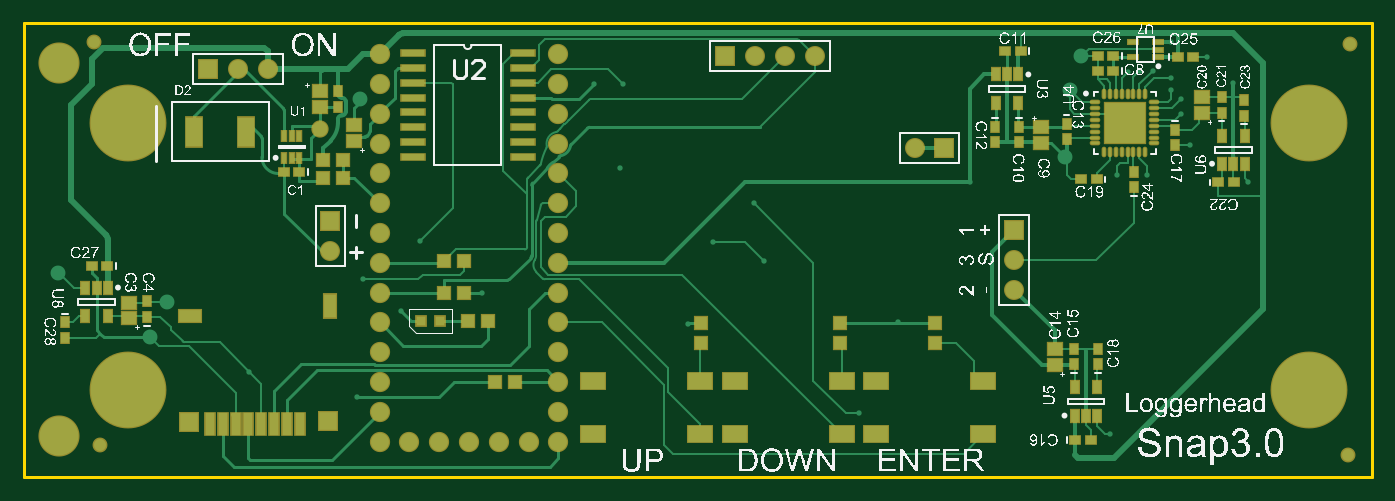
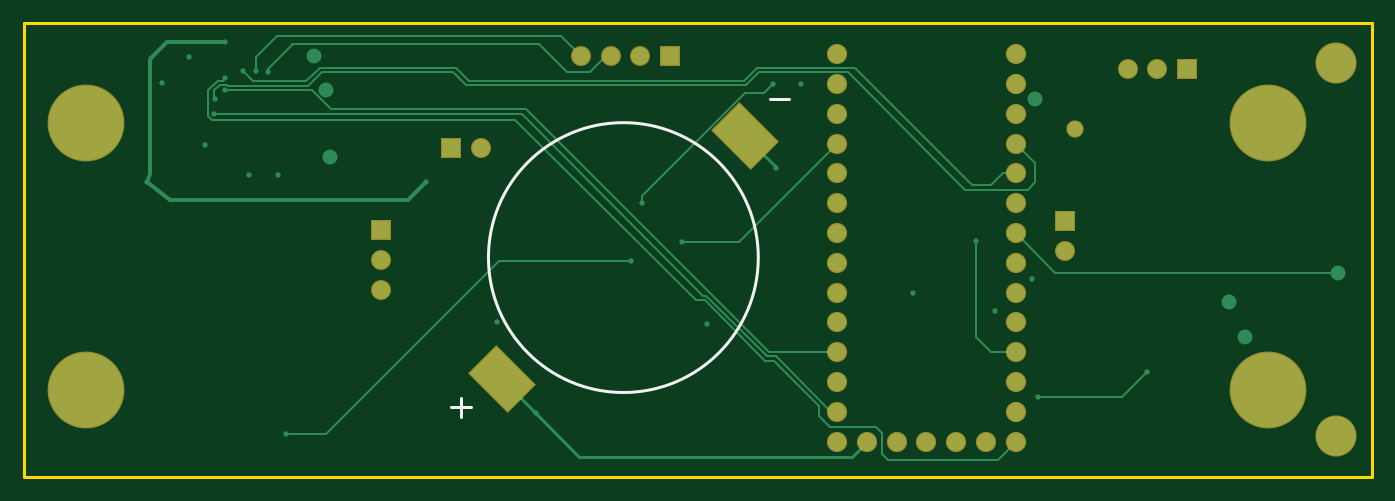
Circuit board: 9 layer files. Board 114.9 x 38.7 mm.
- bottom_copper: Snap3.GBL (6055 bytes)
- bottom_silk: Snap3.GBO (444 bytes)
- paste: Snap3.GBP (635 bytes)
- bottom_mask: Snap3.GBS (1818 bytes)
- outline: Snap3.GM1 (432 bytes)
- top_copper: Snap3.GTL (20932 bytes)
- top_silk: Snap3.GTO (372321 bytes)
- paste: Snap3.GTP (4296 bytes)
- top_mask: Snap3.GTS (5558 bytes)

=== bottom_copper: Snap3.GBL (6055 bytes, source omitted) ===
=== bottom_silk: Snap3.GBO ===
G04*
G04 #@! TF.GenerationSoftware,Altium Limited,Altium Designer,21.9.2 (33)*
G04*
G04 Layer_Color=32896*
%FSLAX25Y25*%
%MOIN*%
G70*
G04*
G04 #@! TF.SameCoordinates,D22C8EEC-9F66-4CA6-A23B-34AD4F9630FA*
G04*
G04*
G04 #@! TF.FilePolarity,Positive*
G04*
G01*
G75*
%ADD12C,0.01000*%
D12*
X284492Y-65216D02*
G03*
X284492Y-65216I-45276J0D01*
G01*
X183500Y-12002D02*
X190164D01*
X290500Y-115502D02*
X297165D01*
X293832Y-112169D02*
Y-118834D01*
M02*

=== paste: Snap3.GBP ===
G04*
G04 #@! TF.GenerationSoftware,Altium Limited,Altium Designer,21.9.2 (33)*
G04*
G04 Layer_Color=128*
%FSLAX25Y25*%
%MOIN*%
G70*
G04*
G04 #@! TF.SameCoordinates,D22C8EEC-9F66-4CA6-A23B-34AD4F9630FA*
G04*
G04*
G04 #@! TF.FilePolarity,Positive*
G04*
G01*
G75*
G04:AMPARAMS|DCode=83|XSize=125.98mil|YSize=180mil|CornerRadius=0mil|HoleSize=0mil|Usage=FLASHONLY|Rotation=135.000|XOffset=0mil|YOffset=0mil|HoleType=Round|Shape=Rectangle|*
%AMROTATEDRECTD83*
4,1,4,0.10818,0.01910,-0.01910,-0.10818,-0.10818,-0.01910,0.01910,0.10818,0.10818,0.01910,0.0*
%
%ADD83ROTATEDRECTD83*%

D83*
X198432Y-24432D02*
D03*
X280000Y-106000D02*
D03*
M02*

=== bottom_mask: Snap3.GBS ===
G04*
G04 #@! TF.GenerationSoftware,Altium Limited,Altium Designer,21.9.2 (33)*
G04*
G04 Layer_Color=16711935*
%FSLAX25Y25*%
%MOIN*%
G70*
G04*
G04 #@! TF.SameCoordinates,D22C8EEC-9F66-4CA6-A23B-34AD4F9630FA*
G04*
G04*
G04 #@! TF.FilePolarity,Negative*
G04*
G01*
G75*
%ADD52R,0.06706X0.06706*%
%ADD53C,0.13800*%
%ADD54C,0.06800*%
%ADD55C,0.25800*%
%ADD56C,0.06706*%
%ADD57R,0.06706X0.06706*%
%ADD58C,0.05800*%
G04:AMPARAMS|DCode=84|XSize=133.98mil|YSize=188mil|CornerRadius=0mil|HoleSize=0mil|Usage=FLASHONLY|Rotation=135.000|XOffset=0mil|YOffset=0mil|HoleType=Round|Shape=Rectangle|*
%AMROTATEDRECTD84*
4,1,4,0.11384,0.01910,-0.01910,-0.11384,-0.11384,-0.01910,0.01910,0.11384,0.11384,0.01910,0.0*
%
%ADD84ROTATEDRECTD84*%

D52*
X320500Y-56000D02*
D03*
X91000Y-53000D02*
D03*
D53*
X0Y0D02*
D03*
Y-125000D02*
D03*
D54*
X127500Y-127000D02*
D03*
X107500Y3000D02*
D03*
Y-7000D02*
D03*
Y-17000D02*
D03*
Y-27000D02*
D03*
Y-37000D02*
D03*
Y-47000D02*
D03*
Y-57000D02*
D03*
Y-67000D02*
D03*
Y-77000D02*
D03*
Y-87000D02*
D03*
Y-97000D02*
D03*
Y-107000D02*
D03*
Y-117000D02*
D03*
Y-127000D02*
D03*
X117500D02*
D03*
X137500D02*
D03*
X147500D02*
D03*
X157500D02*
D03*
X167500D02*
D03*
Y-117000D02*
D03*
Y-107000D02*
D03*
Y-97000D02*
D03*
Y-87000D02*
D03*
Y-77000D02*
D03*
Y-67000D02*
D03*
Y-57000D02*
D03*
Y-47000D02*
D03*
Y-37000D02*
D03*
Y-27000D02*
D03*
Y-17000D02*
D03*
Y-7000D02*
D03*
Y3000D02*
D03*
D55*
X23000Y-20000D02*
D03*
X419500D02*
D03*
Y-109500D02*
D03*
X23000D02*
D03*
D56*
X320500Y-66000D02*
D03*
Y-76000D02*
D03*
X91000Y-63000D02*
D03*
X60000Y-2000D02*
D03*
X70000D02*
D03*
X253500Y2500D02*
D03*
X243500D02*
D03*
X233500D02*
D03*
X287000Y-28500D02*
D03*
D57*
X50000Y-2000D02*
D03*
X223500Y2500D02*
D03*
X297000Y-28500D02*
D03*
D58*
X87500Y-22000D02*
D03*
D84*
X198432Y-24432D02*
D03*
X280000Y-106000D02*
D03*
M02*

=== outline: Snap3.GM1 ===
G04*
G04 #@! TF.GenerationSoftware,Altium Limited,Altium Designer,21.9.2 (33)*
G04*
G04 Layer_Color=16711935*
%FSLAX25Y25*%
%MOIN*%
G70*
G04*
G04 #@! TF.SameCoordinates,D22C8EEC-9F66-4CA6-A23B-34AD4F9630FA*
G04*
G04*
G04 #@! TF.FilePolarity,Positive*
G04*
G01*
G75*
%ADD12C,0.01000*%
D12*
X-12000Y-139000D02*
Y13500D01*
X440500Y-139000D02*
Y13500D01*
X-12000Y13500D02*
X440500Y13500D01*
X-12000Y-139000D02*
X440500Y-139000D01*
M02*

=== top_copper: Snap3.GTL (20932 bytes, source omitted) ===
=== top_silk: Snap3.GTO (372321 bytes, source omitted) ===
=== paste: Snap3.GTP ===
G04*
G04 #@! TF.GenerationSoftware,Altium Limited,Altium Designer,21.9.2 (33)*
G04*
G04 Layer_Color=8421504*
%FSLAX25Y25*%
%MOIN*%
G70*
G04*
G04 #@! TF.SameCoordinates,D22C8EEC-9F66-4CA6-A23B-34AD4F9630FA*
G04*
G04*
G04 #@! TF.FilePolarity,Positive*
G04*
G01*
G75*
%ADD14R,0.02756X0.03543*%
%ADD15R,0.05000X0.04000*%
%ADD16R,0.03543X0.02756*%
%ADD17R,0.02559X0.04331*%
%ADD18R,0.07795X0.02087*%
%ADD19R,0.01378X0.03543*%
%ADD20R,0.05512X0.09843*%
%ADD21R,0.04331X0.03937*%
%ADD22R,0.03937X0.03937*%
%ADD23O,0.02756X0.00787*%
%ADD24O,0.00787X0.02756*%
%ADD25R,0.03543X0.01575*%
%ADD26R,0.03150X0.03150*%
%ADD27R,0.08268X0.05512*%
%ADD28R,0.03937X0.04331*%
%ADD29R,0.03150X0.07480*%
%ADD30R,0.07284X0.03937*%
%ADD31R,0.03937X0.07874*%
%ADD32R,0.05906X0.05906*%
D14*
X2000Y-86941D02*
D03*
Y-92059D02*
D03*
X29500Y-85059D02*
D03*
Y-79941D02*
D03*
X374500Y-22441D02*
D03*
Y-27559D02*
D03*
X390000Y-16559D02*
D03*
Y-11441D02*
D03*
X397500Y-17559D02*
D03*
Y-12441D02*
D03*
X340500Y-101075D02*
D03*
Y-95957D02*
D03*
X348500Y-101075D02*
D03*
Y-95957D02*
D03*
X322000Y-21441D02*
D03*
Y-26559D02*
D03*
X314000Y-21441D02*
D03*
Y-26559D02*
D03*
X338000Y-20441D02*
D03*
Y-25559D02*
D03*
X360500Y-41559D02*
D03*
Y-36441D02*
D03*
X93500Y-9441D02*
D03*
Y-14559D02*
D03*
D15*
X23500Y-85650D02*
D03*
Y-80350D02*
D03*
X334000Y-101166D02*
D03*
Y-95866D02*
D03*
X383500Y-16650D02*
D03*
Y-11350D02*
D03*
X329500Y-21350D02*
D03*
Y-26650D02*
D03*
X87500Y-9350D02*
D03*
Y-14650D02*
D03*
X99000Y-20850D02*
D03*
Y-26150D02*
D03*
D16*
X16059Y-68000D02*
D03*
X10941D02*
D03*
X317441Y4000D02*
D03*
X322559D02*
D03*
X80559Y-36500D02*
D03*
X75441D02*
D03*
X353559Y-2500D02*
D03*
X348441D02*
D03*
X388941Y-40000D02*
D03*
X394059D02*
D03*
X340941Y-126500D02*
D03*
X346059D02*
D03*
X348059Y-39000D02*
D03*
X342941D02*
D03*
X353559Y2500D02*
D03*
X348441D02*
D03*
X375441Y2000D02*
D03*
X380559D02*
D03*
D17*
X16240Y-75276D02*
D03*
X12500D02*
D03*
X8760D02*
D03*
Y-84724D02*
D03*
X16240D02*
D03*
X390260Y-33724D02*
D03*
X394000D02*
D03*
X397740D02*
D03*
Y-24276D02*
D03*
X390260D02*
D03*
X340760Y-118240D02*
D03*
X344500D02*
D03*
X348240D02*
D03*
Y-108791D02*
D03*
X340760D02*
D03*
X321740Y-3776D02*
D03*
X318000D02*
D03*
X314260D02*
D03*
Y-13224D02*
D03*
X321740D02*
D03*
D18*
X118610Y3500D02*
D03*
Y-1500D02*
D03*
Y-6500D02*
D03*
Y-11500D02*
D03*
Y-16500D02*
D03*
Y-21500D02*
D03*
Y-26500D02*
D03*
Y-31500D02*
D03*
X155500Y3500D02*
D03*
Y-1500D02*
D03*
Y-6500D02*
D03*
Y-11500D02*
D03*
Y-16500D02*
D03*
Y-21500D02*
D03*
Y-26500D02*
D03*
Y-31500D02*
D03*
D19*
X75441Y-31740D02*
D03*
X78000D02*
D03*
X80559D02*
D03*
Y-24260D02*
D03*
X78000D02*
D03*
X75441D02*
D03*
D20*
X45339Y-23000D02*
D03*
X62661D02*
D03*
D21*
X129154Y-66500D02*
D03*
X135846D02*
D03*
X129154Y-77000D02*
D03*
X135846D02*
D03*
X146153Y-107000D02*
D03*
X152847D02*
D03*
X95346Y-32500D02*
D03*
X88653D02*
D03*
X88653Y-38500D02*
D03*
X95346D02*
D03*
X143846Y-86500D02*
D03*
X137153D02*
D03*
D22*
X357500Y-20000D02*
D03*
D23*
X347657Y-13110D02*
D03*
Y-15079D02*
D03*
Y-17047D02*
D03*
Y-19016D02*
D03*
Y-20984D02*
D03*
Y-22953D02*
D03*
Y-24921D02*
D03*
Y-26890D02*
D03*
X367342D02*
D03*
Y-24921D02*
D03*
Y-22953D02*
D03*
Y-20984D02*
D03*
Y-19016D02*
D03*
Y-17047D02*
D03*
Y-15079D02*
D03*
Y-13110D02*
D03*
D24*
X350610Y-29842D02*
D03*
X352579D02*
D03*
X354547D02*
D03*
X356516D02*
D03*
X358484D02*
D03*
X360453D02*
D03*
X362421D02*
D03*
X364390D02*
D03*
Y-10158D02*
D03*
X362421D02*
D03*
X360453D02*
D03*
X358484D02*
D03*
X356516D02*
D03*
X354547D02*
D03*
X352579D02*
D03*
X350610D02*
D03*
D25*
X368831Y1941D02*
D03*
Y4500D02*
D03*
Y7059D02*
D03*
X360169D02*
D03*
Y1941D02*
D03*
D26*
X121252Y-86500D02*
D03*
X127748D02*
D03*
D27*
X262500Y-124500D02*
D03*
Y-106783D02*
D03*
X226673Y-124500D02*
D03*
Y-106783D02*
D03*
X215000Y-124500D02*
D03*
Y-106783D02*
D03*
X179173Y-124500D02*
D03*
Y-106783D02*
D03*
X310000Y-124500D02*
D03*
Y-106783D02*
D03*
X274173Y-124500D02*
D03*
Y-106783D02*
D03*
D28*
X262000Y-93846D02*
D03*
Y-87154D02*
D03*
X215500Y-93846D02*
D03*
Y-87154D02*
D03*
X294000Y-93846D02*
D03*
Y-87154D02*
D03*
D29*
X50488Y-121051D02*
D03*
X54819D02*
D03*
X59150D02*
D03*
X63480D02*
D03*
X67811D02*
D03*
X72142D02*
D03*
X76472D02*
D03*
X80803D02*
D03*
D30*
X43791Y-84878D02*
D03*
D31*
X91000Y-81532D02*
D03*
D32*
X90000Y-120000D02*
D03*
X43500Y-120500D02*
D03*
M02*

=== top_mask: Snap3.GTS ===
G04*
G04 #@! TF.GenerationSoftware,Altium Limited,Altium Designer,21.9.2 (33)*
G04*
G04 Layer_Color=8388736*
%FSLAX25Y25*%
%MOIN*%
G70*
G04*
G04 #@! TF.SameCoordinates,D22C8EEC-9F66-4CA6-A23B-34AD4F9630FA*
G04*
G04*
G04 #@! TF.FilePolarity,Negative*
G04*
G01*
G75*
%ADD33R,0.03556X0.04343*%
%ADD34R,0.05800X0.04800*%
%ADD35R,0.04343X0.03556*%
%ADD36R,0.03359X0.05131*%
%ADD37R,0.08595X0.02887*%
%ADD38R,0.02178X0.04343*%
%ADD39R,0.06312X0.10642*%
%ADD40R,0.05131X0.04737*%
%ADD41R,0.14186X0.14186*%
%ADD42O,0.03556X0.01587*%
%ADD43O,0.01587X0.03556*%
%ADD44R,0.04343X0.02375*%
%ADD45R,0.03950X0.03950*%
%ADD46C,0.05000*%
%ADD47R,0.09068X0.06312*%
%ADD48R,0.04737X0.05131*%
%ADD49R,0.03950X0.08280*%
%ADD50R,0.08083X0.04737*%
%ADD51R,0.04737X0.08674*%
%ADD52R,0.06706X0.06706*%
%ADD53C,0.13800*%
%ADD54C,0.06800*%
%ADD55C,0.25800*%
%ADD56C,0.06706*%
%ADD57R,0.06706X0.06706*%
%ADD58C,0.05800*%
D33*
X2000Y-86941D02*
D03*
Y-92059D02*
D03*
X29500Y-85059D02*
D03*
Y-79941D02*
D03*
X374500Y-22441D02*
D03*
Y-27559D02*
D03*
X390000Y-16559D02*
D03*
Y-11441D02*
D03*
X397500Y-17559D02*
D03*
Y-12441D02*
D03*
X340500Y-101075D02*
D03*
Y-95957D02*
D03*
X348500Y-101075D02*
D03*
Y-95957D02*
D03*
X322000Y-21441D02*
D03*
Y-26559D02*
D03*
X314000Y-21441D02*
D03*
Y-26559D02*
D03*
X338000Y-20441D02*
D03*
Y-25559D02*
D03*
X360500Y-41559D02*
D03*
Y-36441D02*
D03*
X93500Y-9441D02*
D03*
Y-14559D02*
D03*
D34*
X23500Y-85650D02*
D03*
Y-80350D02*
D03*
X334000Y-101166D02*
D03*
Y-95866D02*
D03*
X383500Y-16650D02*
D03*
Y-11350D02*
D03*
X329500Y-21350D02*
D03*
Y-26650D02*
D03*
X87500Y-9350D02*
D03*
Y-14650D02*
D03*
X99000Y-20850D02*
D03*
Y-26150D02*
D03*
D35*
X16059Y-68000D02*
D03*
X10941D02*
D03*
X317441Y4000D02*
D03*
X322559D02*
D03*
X80559Y-36500D02*
D03*
X75441D02*
D03*
X353559Y-2500D02*
D03*
X348441D02*
D03*
X388941Y-40000D02*
D03*
X394059D02*
D03*
X340941Y-126500D02*
D03*
X346059D02*
D03*
X348059Y-39000D02*
D03*
X342941D02*
D03*
X353559Y2500D02*
D03*
X348441D02*
D03*
X375441Y2000D02*
D03*
X380559D02*
D03*
D36*
X16240Y-75276D02*
D03*
X12500D02*
D03*
X8760D02*
D03*
Y-84724D02*
D03*
X16240D02*
D03*
X390260Y-33724D02*
D03*
X394000D02*
D03*
X397740D02*
D03*
Y-24276D02*
D03*
X390260D02*
D03*
X340760Y-118240D02*
D03*
X344500D02*
D03*
X348240D02*
D03*
Y-108791D02*
D03*
X340760D02*
D03*
X321740Y-3776D02*
D03*
X318000D02*
D03*
X314260D02*
D03*
Y-13224D02*
D03*
X321740D02*
D03*
D37*
X118610Y3500D02*
D03*
Y-1500D02*
D03*
Y-6500D02*
D03*
Y-11500D02*
D03*
Y-16500D02*
D03*
Y-21500D02*
D03*
Y-26500D02*
D03*
Y-31500D02*
D03*
X155500Y3500D02*
D03*
Y-1500D02*
D03*
Y-6500D02*
D03*
Y-11500D02*
D03*
Y-16500D02*
D03*
Y-21500D02*
D03*
Y-26500D02*
D03*
Y-31500D02*
D03*
D38*
X75441Y-31740D02*
D03*
X78000D02*
D03*
X80559D02*
D03*
Y-24260D02*
D03*
X78000D02*
D03*
X75441D02*
D03*
D39*
X45339Y-23000D02*
D03*
X62661D02*
D03*
D40*
X129154Y-66500D02*
D03*
X135846D02*
D03*
X129154Y-77000D02*
D03*
X135846D02*
D03*
X146153Y-107000D02*
D03*
X152847D02*
D03*
X95346Y-32500D02*
D03*
X88653D02*
D03*
X88653Y-38500D02*
D03*
X95346D02*
D03*
X143846Y-86500D02*
D03*
X137153D02*
D03*
D41*
X357500Y-20000D02*
D03*
D42*
X347657Y-13110D02*
D03*
Y-15079D02*
D03*
Y-17047D02*
D03*
Y-19016D02*
D03*
Y-20984D02*
D03*
Y-22953D02*
D03*
Y-24921D02*
D03*
Y-26890D02*
D03*
X367342D02*
D03*
Y-24921D02*
D03*
Y-22953D02*
D03*
Y-20984D02*
D03*
Y-19016D02*
D03*
Y-17047D02*
D03*
Y-15079D02*
D03*
Y-13110D02*
D03*
D43*
X350610Y-29842D02*
D03*
X352579D02*
D03*
X354547D02*
D03*
X356516D02*
D03*
X358484D02*
D03*
X360453D02*
D03*
X362421D02*
D03*
X364390D02*
D03*
Y-10158D02*
D03*
X362421D02*
D03*
X360453D02*
D03*
X358484D02*
D03*
X356516D02*
D03*
X354547D02*
D03*
X352579D02*
D03*
X350610D02*
D03*
D44*
X368831Y1941D02*
D03*
Y4500D02*
D03*
Y7059D02*
D03*
X360169D02*
D03*
Y1941D02*
D03*
D45*
X121252Y-86500D02*
D03*
X127748D02*
D03*
D46*
X13500Y-128000D02*
D03*
X11500Y7000D02*
D03*
X432500Y-131500D02*
D03*
X433000Y6500D02*
D03*
D47*
X262500Y-124500D02*
D03*
Y-106783D02*
D03*
X226673Y-124500D02*
D03*
Y-106783D02*
D03*
X215000Y-124500D02*
D03*
Y-106783D02*
D03*
X179173Y-124500D02*
D03*
Y-106783D02*
D03*
X310000Y-124500D02*
D03*
Y-106783D02*
D03*
X274173Y-124500D02*
D03*
Y-106783D02*
D03*
D48*
X262000Y-93846D02*
D03*
Y-87154D02*
D03*
X215500Y-93846D02*
D03*
Y-87154D02*
D03*
X294000Y-93846D02*
D03*
Y-87154D02*
D03*
D49*
X50488Y-121051D02*
D03*
X54819D02*
D03*
X59150D02*
D03*
X63480D02*
D03*
X67811D02*
D03*
X72142D02*
D03*
X76472D02*
D03*
X80803D02*
D03*
D50*
X43791Y-84878D02*
D03*
D51*
X91000Y-81532D02*
D03*
D52*
X90000Y-120000D02*
D03*
X43500Y-120500D02*
D03*
X320500Y-56000D02*
D03*
X91000Y-53000D02*
D03*
D53*
X0Y0D02*
D03*
Y-125000D02*
D03*
D54*
X127500Y-127000D02*
D03*
X107500Y3000D02*
D03*
Y-7000D02*
D03*
Y-17000D02*
D03*
Y-27000D02*
D03*
Y-37000D02*
D03*
Y-47000D02*
D03*
Y-57000D02*
D03*
Y-67000D02*
D03*
Y-77000D02*
D03*
Y-87000D02*
D03*
Y-97000D02*
D03*
Y-107000D02*
D03*
Y-117000D02*
D03*
Y-127000D02*
D03*
X117500D02*
D03*
X137500D02*
D03*
X147500D02*
D03*
X157500D02*
D03*
X167500D02*
D03*
Y-117000D02*
D03*
Y-107000D02*
D03*
Y-97000D02*
D03*
Y-87000D02*
D03*
Y-77000D02*
D03*
Y-67000D02*
D03*
Y-57000D02*
D03*
Y-47000D02*
D03*
Y-37000D02*
D03*
Y-27000D02*
D03*
Y-17000D02*
D03*
Y-7000D02*
D03*
Y3000D02*
D03*
D55*
X23000Y-20000D02*
D03*
X419500D02*
D03*
Y-109500D02*
D03*
X23000D02*
D03*
D56*
X320500Y-66000D02*
D03*
Y-76000D02*
D03*
X91000Y-63000D02*
D03*
X60000Y-2000D02*
D03*
X70000D02*
D03*
X253500Y2500D02*
D03*
X243500D02*
D03*
X233500D02*
D03*
X287000Y-28500D02*
D03*
D57*
X50000Y-2000D02*
D03*
X223500Y2500D02*
D03*
X297000Y-28500D02*
D03*
D58*
X87500Y-22000D02*
D03*
M02*

